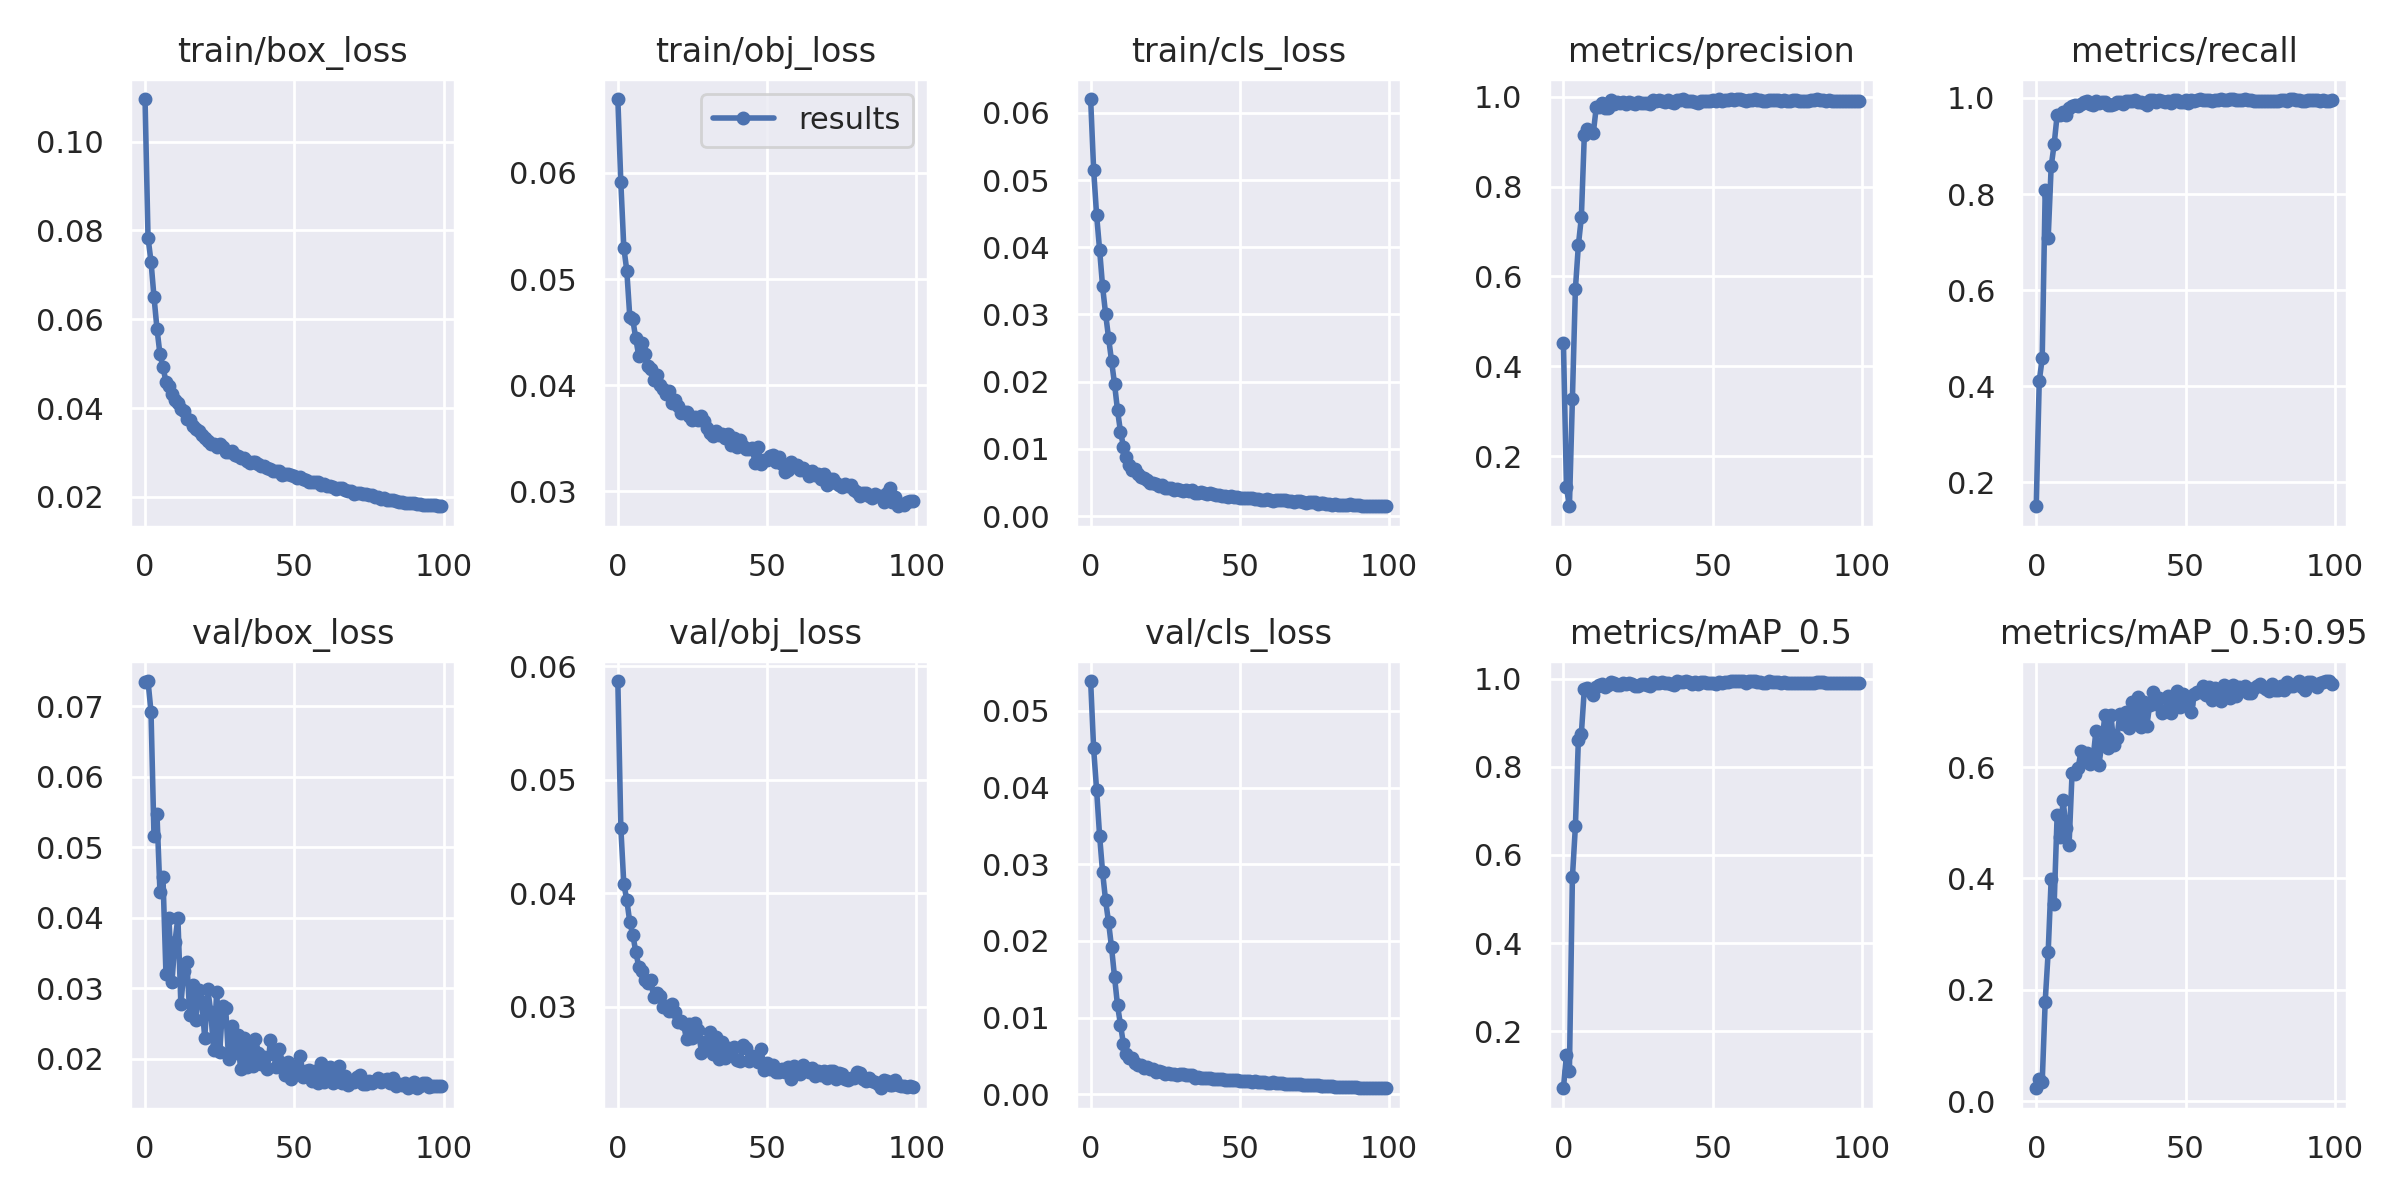

Data behind this chart, as committed beside it:
epoch, train/box_loss, train/obj_loss, train/cls_loss, metrics/precision, metrics/recall, metrics/mAP_0.5, metrics/mAP_0.5:0.95, val/box_loss, val/obj_loss, val/cls_loss, x/lr0, x/lr1, x/lr2
0, 0.1096, 0.06696, 0.06205, 0.451, 0.15, 0.07056, 0.02322, 0.07352, 0.05872, 0.0539, 0.07021, 0.00331, 0.00331
1, 0.07839, 0.05911, 0.05155, 0.1311, 0.4099, 0.1467, 0.0396, 0.07361, 0.0458, 0.0451, 0.04015, 0.006577, 0.006577
2, 0.07299, 0.05297, 0.04477, 0.08843, 0.4581, 0.1105, 0.03467, 0.06924, 0.04084, 0.0397, 0.01001, 0.009779, 0.009779
3, 0.06502, 0.0508, 0.03964, 0.3272, 0.8076, 0.5488, 0.1789, 0.05156, 0.03943, 0.03373, 0.009703, 0.009703, 0.009703
4, 0.05788, 0.04645, 0.03417, 0.5716, 0.7084, 0.6644, 0.2682, 0.05469, 0.03746, 0.02898, 0.009703, 0.009703, 0.009703
5, 0.0521, 0.0462, 0.03013, 0.6695, 0.8573, 0.8607, 0.3989, 0.04366, 0.03638, 0.0253, 0.009604, 0.009604, 0.009604
6, 0.04931, 0.04442, 0.02655, 0.7314, 0.9038, 0.875, 0.3535, 0.04584, 0.03487, 0.02245, 0.009505, 0.009505, 0.009505
7, 0.04592, 0.04276, 0.0231, 0.9158, 0.9642, 0.9764, 0.5137, 0.03211, 0.03355, 0.01917, 0.009406, 0.009406, 0.009406
8, 0.04499, 0.04394, 0.0197, 0.9276, 0.9648, 0.9776, 0.4748, 0.03996, 0.03318, 0.01533, 0.009307, 0.009307, 0.009307
9, 0.04312, 0.04295, 0.01575, 0.9245, 0.9717, 0.9715, 0.5401, 0.03087, 0.03241, 0.0116, 0.009208, 0.009208, 0.009208
10, 0.04172, 0.04182, 0.01257, 0.9194, 0.9635, 0.9626, 0.4898, 0.03653, 0.03207, 0.009081, 0.009109, 0.009109, 0.009109
11, 0.04112, 0.04152, 0.01036, 0.977, 0.9784, 0.9809, 0.4608, 0.04002, 0.03241, 0.006511, 0.00901, 0.00901, 0.00901
12, 0.03983, 0.04051, 0.008743, 0.9776, 0.9834, 0.9863, 0.5888, 0.02778, 0.03085, 0.005297, 0.008911, 0.008911, 0.008911
13, 0.03937, 0.04101, 0.007564, 0.9869, 0.9848, 0.9869, 0.5882, 0.03243, 0.03125, 0.004768, 0.008812, 0.008812, 0.008812
14, 0.03747, 0.04005, 0.006849, 0.9751, 0.9823, 0.981, 0.5977, 0.03375, 0.03096, 0.004712, 0.008713, 0.008713, 0.008713
15, 0.03742, 0.03962, 0.007009, 0.9754, 0.9872, 0.9855, 0.6285, 0.02619, 0.03003, 0.004064, 0.008614, 0.008614, 0.008614
16, 0.036, 0.0392, 0.006216, 0.9917, 0.9916, 0.9923, 0.6112, 0.03042, 0.03004, 0.003837, 0.008515, 0.008515, 0.008515
17, 0.03523, 0.03944, 0.005833, 0.9842, 0.9943, 0.989, 0.6261, 0.02556, 0.02964, 0.00378, 0.008416, 0.008416, 0.008416
18, 0.03495, 0.03835, 0.005677, 0.9879, 0.9864, 0.9862, 0.6058, 0.02983, 0.03027, 0.003469, 0.008317, 0.008317, 0.008317
19, 0.03388, 0.03861, 0.005398, 0.9867, 0.9856, 0.9846, 0.6133, 0.02815, 0.02957, 0.003505, 0.008218, 0.008218, 0.008218
20, 0.03331, 0.038, 0.00499, 0.9882, 0.9933, 0.9909, 0.6656, 0.02296, 0.02867, 0.003338, 0.008119, 0.008119, 0.008119
21, 0.0326, 0.03735, 0.004957, 0.9833, 0.9888, 0.9872, 0.604, 0.02997, 0.02879, 0.003271, 0.00802, 0.00802, 0.00802
22, 0.03184, 0.03747, 0.004747, 0.9889, 0.9923, 0.99, 0.6434, 0.02668, 0.02851, 0.002955, 0.007921, 0.007921, 0.007921
23, 0.03199, 0.03749, 0.004539, 0.9872, 0.9909, 0.987, 0.6941, 0.02121, 0.02715, 0.003024, 0.007822, 0.007822, 0.007822
24, 0.03115, 0.03713, 0.004662, 0.9839, 0.9853, 0.9835, 0.6335, 0.02952, 0.02854, 0.002847, 0.007723, 0.007723, 0.007723
25, 0.0319, 0.03676, 0.004246, 0.9874, 0.986, 0.9841, 0.6939, 0.02099, 0.02724, 0.002697, 0.007624, 0.007624, 0.007624
26, 0.03121, 0.03698, 0.00422, 0.9869, 0.9879, 0.9868, 0.6398, 0.02746, 0.02862, 0.002717, 0.007525, 0.007525, 0.007525
27, 0.03006, 0.0367, 0.004156, 0.9871, 0.991, 0.9868, 0.6514, 0.02722, 0.02801, 0.00268, 0.007426, 0.007426, 0.007426
28, 0.0301, 0.03714, 0.00394, 0.9855, 0.9909, 0.9849, 0.6954, 0.01993, 0.02598, 0.002634, 0.007327, 0.007327, 0.007327
29, 0.03045, 0.03663, 0.004017, 0.9831, 0.9868, 0.9822, 0.6765, 0.02474, 0.02691, 0.00247, 0.007228, 0.007228, 0.007228
30, 0.02935, 0.03597, 0.003903, 0.9921, 0.9931, 0.9925, 0.6995, 0.02089, 0.02653, 0.002603, 0.007129, 0.007129, 0.007129
31, 0.02918, 0.03553, 0.003774, 0.9914, 0.993, 0.9896, 0.6697, 0.02342, 0.02782, 0.002678, 0.00703, 0.00703, 0.00703
32, 0.02882, 0.03524, 0.00388, 0.9924, 0.9929, 0.9909, 0.7168, 0.01859, 0.02581, 0.002467, 0.006931, 0.006931, 0.006931
33, 0.02877, 0.03572, 0.003771, 0.991, 0.9956, 0.9932, 0.6791, 0.02293, 0.02738, 0.002478, 0.006832, 0.006832, 0.006832
34, 0.02812, 0.03527, 0.003868, 0.9885, 0.9924, 0.9909, 0.725, 0.01884, 0.02543, 0.002472, 0.006733, 0.006733, 0.006733
35, 0.02762, 0.03537, 0.003471, 0.9922, 0.9922, 0.9901, 0.6715, 0.0223, 0.02694, 0.00219, 0.006634, 0.006634, 0.006634
36, 0.02787, 0.03502, 0.003505, 0.9876, 0.9897, 0.9881, 0.7162, 0.01906, 0.02552, 0.002255, 0.006535, 0.006535, 0.006535
37, 0.02779, 0.03544, 0.0036, 0.9856, 0.985, 0.9848, 0.6728, 0.02288, 0.02642, 0.002126, 0.006436, 0.006436, 0.006436
38, 0.02739, 0.0344, 0.003387, 0.9937, 0.9947, 0.9945, 0.7112, 0.02079, 0.02624, 0.002134, 0.006337, 0.006337, 0.006337
39, 0.02705, 0.03501, 0.003292, 0.9934, 0.9948, 0.9933, 0.7343, 0.01929, 0.02644, 0.002103, 0.006238, 0.006238, 0.006238
40, 0.02689, 0.0342, 0.003379, 0.995, 0.9916, 0.9933, 0.7133, 0.02024, 0.02534, 0.002088, 0.006139, 0.006139, 0.006139
41, 0.02657, 0.03482, 0.00327, 0.99, 0.9958, 0.9936, 0.7248, 0.01851, 0.02526, 0.002034, 0.00604, 0.00604, 0.00604
42, 0.02625, 0.03432, 0.003081, 0.9895, 0.9932, 0.9918, 0.6976, 0.02262, 0.02665, 0.001957, 0.005941, 0.005941, 0.005941
43, 0.02593, 0.03403, 0.003124, 0.9897, 0.9912, 0.988, 0.6998, 0.02074, 0.02641, 0.002034, 0.005842, 0.005842, 0.005842
44, 0.02576, 0.03397, 0.002934, 0.9889, 0.9932, 0.9916, 0.728, 0.01886, 0.02521, 0.002027, 0.005743, 0.005743, 0.005743
45, 0.02575, 0.03404, 0.002947, 0.9863, 0.9887, 0.987, 0.6966, 0.02137, 0.0257, 0.001867, 0.005644, 0.005644, 0.005644
46, 0.02504, 0.03267, 0.002868, 0.9904, 0.9959, 0.9931, 0.7131, 0.01948, 0.02562, 0.001858, 0.005545, 0.005545, 0.005545
47, 0.02523, 0.03415, 0.00294, 0.9908, 0.9966, 0.9931, 0.7371, 0.01766, 0.02512, 0.001865, 0.005446, 0.005446, 0.005446
48, 0.02509, 0.03254, 0.002889, 0.9897, 0.9909, 0.9897, 0.707, 0.01955, 0.02627, 0.001812, 0.005347, 0.005347, 0.005347
49, 0.0249, 0.03293, 0.002848, 0.9911, 0.9918, 0.99, 0.7318, 0.01717, 0.02446, 0.001879, 0.005248, 0.005248, 0.005248
50, 0.02483, 0.03292, 0.002711, 0.9919, 0.9954, 0.9894, 0.7133, 0.01907, 0.02507, 0.001705, 0.005149, 0.005149, 0.005149
51, 0.02419, 0.03332, 0.00273, 0.9901, 0.9895, 0.9872, 0.7125, 0.01799, 0.02452, 0.001761, 0.00505, 0.00505, 0.00505
52, 0.02447, 0.03341, 0.002744, 0.9943, 0.9948, 0.9932, 0.6986, 0.02046, 0.02493, 0.001726, 0.004951, 0.004951, 0.004951
53, 0.02405, 0.03277, 0.002693, 0.9895, 0.9939, 0.9899, 0.7308, 0.01744, 0.02423, 0.001709, 0.004852, 0.004852, 0.004852
54, 0.02388, 0.03321, 0.002639, 0.9929, 0.996, 0.9933, 0.7348, 0.0183, 0.0243, 0.001631, 0.004753, 0.004753, 0.004753
55, 0.02344, 0.03254, 0.002599, 0.9927, 0.9973, 0.9932, 0.734, 0.01843, 0.02452, 0.00172, 0.004654, 0.004654, 0.004654
56, 0.02345, 0.03183, 0.002487, 0.9944, 0.9954, 0.9939, 0.7451, 0.01686, 0.02428, 0.001554, 0.004555, 0.004555, 0.004555
57, 0.02329, 0.032, 0.002471, 0.9938, 0.9949, 0.9938, 0.7289, 0.01831, 0.02469, 0.001573, 0.004456, 0.004456, 0.004456
58, 0.02333, 0.03277, 0.002465, 0.9943, 0.9952, 0.9937, 0.7439, 0.01662, 0.02361, 0.001589, 0.004357, 0.004357, 0.004357
59, 0.02281, 0.03242, 0.002505, 0.9945, 0.9933, 0.9942, 0.7198, 0.01946, 0.0248, 0.001517, 0.004258, 0.004258, 0.004258
... 40 more rows
